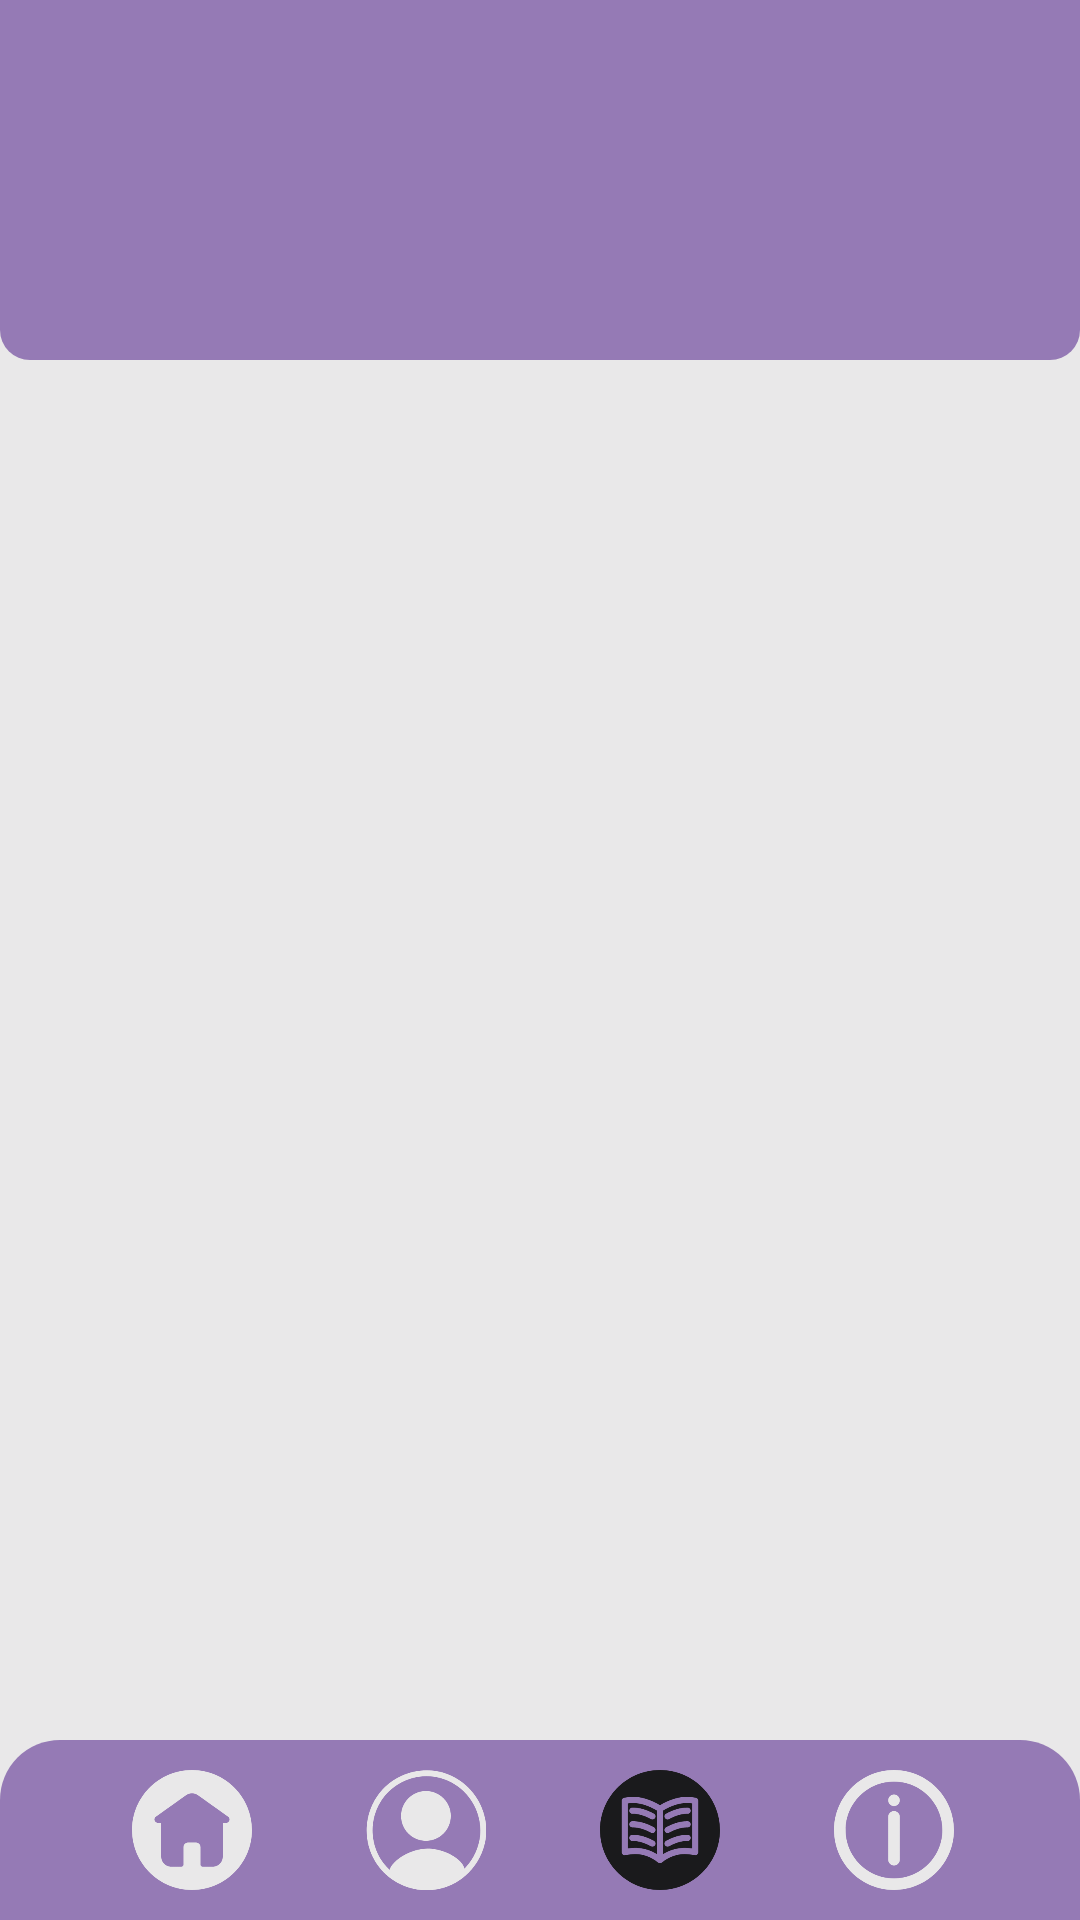

Android layout source for this screen:
<!-- AndroidManifest.xml: application theme Theme.AeroEcho -->
<!-- res/layout/activity_module.xml -->
<?xml version="1.0" encoding="utf-8"?>
<androidx.constraintlayout.widget.ConstraintLayout xmlns:android="http://schemas.android.com/apk/res/android"
    xmlns:app="http://schemas.android.com/apk/res-auto"
    xmlns:tools="http://schemas.android.com/tools"
    android:id="@+id/main"
    android:layout_width="match_parent"
    android:layout_height="match_parent"
    tools:context=".module"
    android:background="@color/dirtywhite">

    <View
        android:id="@+id/violetTop"
        android:layout_width="match_parent"
        android:layout_height="120dp"
        android:background="@drawable/violet_top"
        app:layout_constraintTop_toTopOf="parent"
        app:layout_constraintStart_toStartOf="parent"
        app:layout_constraintEnd_toEndOf="parent"/>

    <FrameLayout
        android:id="@+id/violet_bottom"
        android:layout_width="match_parent"
        android:layout_height="60dp"
        android:background="@drawable/violet_bottom_create"
        app:layout_constraintEnd_toEndOf="parent"
        app:layout_constraintStart_toStartOf="parent"
        app:layout_constraintBottom_toBottomOf="parent">

        <LinearLayout
            android:layout_width="310dp"
            android:layout_height="40dp"
            android:orientation="horizontal"
            android:layout_gravity="center">

            <ImageButton
                android:id="@+id/home"
                android:layout_width="40dp"
                android:layout_height="40dp"
                android:layout_marginHorizontal="19dp"
                android:background="@drawable/home"
                android:onClick="onHomeButtonClick"/>

            <ImageButton
                android:id="@+id/profile"
                android:layout_width="40dp"
                android:layout_height="40dp"
                android:layout_marginHorizontal="19dp"
                android:background="@drawable/profile"
                android:onClick="onProfileButtonClick"/>

            <ImageButton
                android:id="@+id/note"
                android:layout_width="40dp"
                android:layout_height="40dp"
                android:layout_marginHorizontal="19dp"
                android:background="@drawable/note"
                android:backgroundTint="@color/dark"/>

            <ImageButton
                android:id="@+id/info"
                android:layout_width="40dp"
                android:layout_height="40dp"
                android:layout_marginHorizontal="19dp"
                android:background="@drawable/info"
                android:onClick="onInfoButtonClick"/>

        </LinearLayout>

    </FrameLayout>

</androidx.constraintlayout.widget.ConstraintLayout>
<!-- resources referenced by this layout -->
<resources>
  <color name="dark">#1A1A1C</color>
  <color name="dirtywhite">#E9E8E9</color>
  <!-- drawable home: png bitmap (drawable, 9147 bytes) -->
  <!-- drawable info: png bitmap (drawable, 10975 bytes) -->
  <!-- drawable note: png bitmap (drawable, 12510 bytes) -->
  <!-- drawable profile: png bitmap (drawable, 12504 bytes) -->
  <!-- drawable violet_bottom_create (drawable) -->
  <?xml version="1.0" encoding="utf-8"?>
  <selector xmlns:android="http://schemas.android.com/apk/res/android">
  
      <item android:top="50dp">
          <shape android:shape="rectangle">
              <solid android:color="@color/violet"/>
              <corners android:topLeftRadius="20dp"
                  android:topRightRadius="20dp"/>
          </shape>
      </item>
  
  </selector>
  <!-- drawable violet_top (drawable) -->
  <?xml version="1.0" encoding="utf-8"?>
  <selector xmlns:android="http://schemas.android.com/apk/res/android">
  
      <item android:top="50dp">
          <shape android:shape="rectangle">
              <solid android:color="@color/violet"/>
              <corners android:bottomLeftRadius="10dp"
                  android:bottomRightRadius="10dp"/>
          </shape>
      </item>
  
  </selector>
  <style name="Theme.AeroEcho" parent="Base.Theme.AeroEcho" />
  <color name="violet">#957AB5</color>
  <style name="Base.Theme.AeroEcho" parent="Theme.Material3.DayNight.NoActionBar">
          
          
      </style>
</resources>
